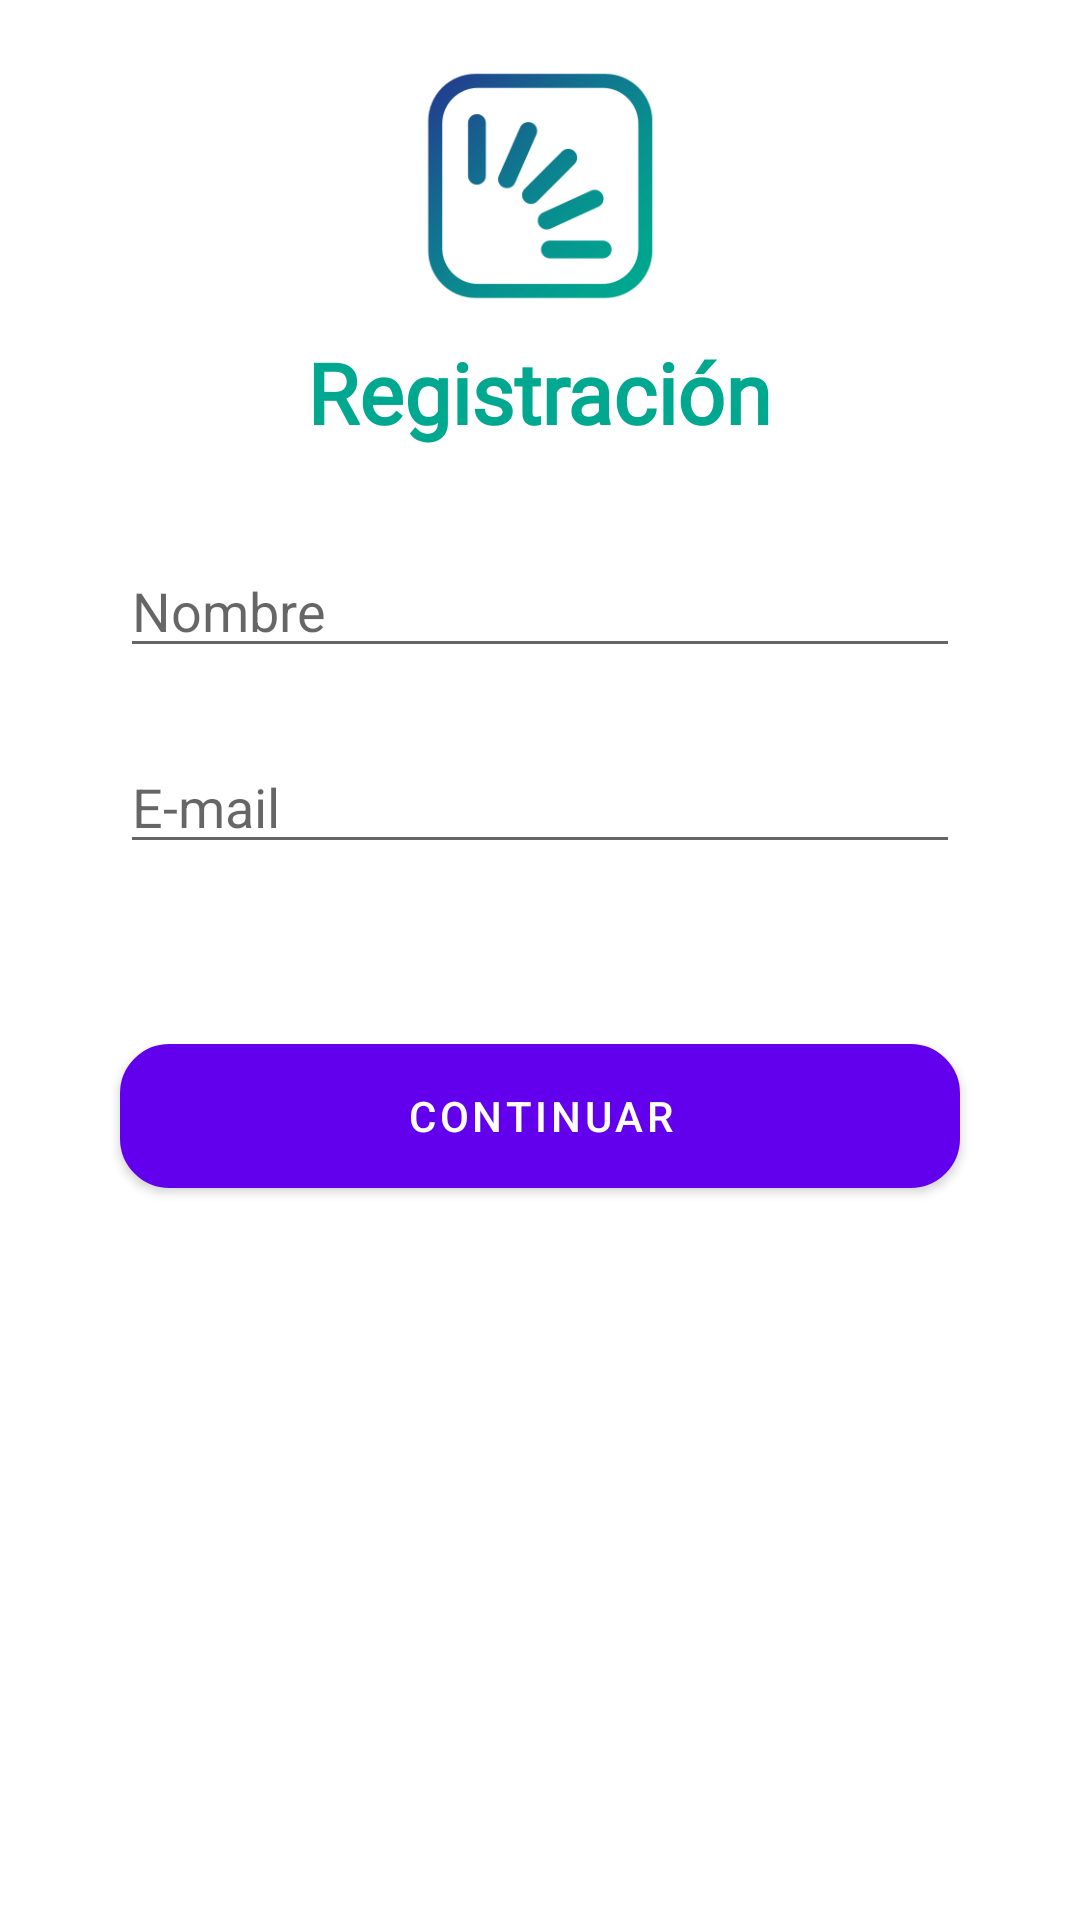

The Android layout XML behind this screen, and the referenced resources:
<!-- AndroidManifest.xml: fallback theme Theme.MaterialComponents.DayNight.NoActionBar -->
<!-- res/layout/fragment_registrar.xml -->
<?xml version="1.0" encoding="utf-8"?>
<FrameLayout xmlns:android="http://schemas.android.com/apk/res/android"
xmlns:tools="http://schemas.android.com/tools"
android:layout_width="match_parent"
android:layout_height="match_parent"
android:background="@color/white"
xmlns:app="http://schemas.android.com/apk/res-auto"
tools:context="com.example.mislibros.views.RegistrarFragment">

<androidx.constraintlayout.widget.ConstraintLayout
    android:layout_width="match_parent"
    android:layout_height="match_parent"
    tools:context=".views.RegisterFragment">

    <ProgressBar
        android:id="@+id/progressBar"
        style="?android:attr/progressBarStyleHorizontal"
        android:layout_width="match_parent"
        android:layout_height="wrap_content"

        android:layout_marginTop="20dp"
        android:layout_marginBottom="20dp"
        android:indeterminate="true"
        android:visibility="invisible"
        app:layout_constraintBottom_toTopOf="@+id/btnRegister"
        app:layout_constraintTop_toBottomOf="@+id/txtPassword"
        tools:layout_editor_absoluteX="-16dp" />

    <ImageView
        android:id="@+id/imageView"
        android:layout_width="80dp"
        android:layout_height="100dp"
        android:layout_marginTop="12dp"
        app:layout_constraintEnd_toEndOf="parent"
        app:layout_constraintStart_toStartOf="parent"
        app:layout_constraintTop_toTopOf="parent"
        app:srcCompat="@drawable/logo_new" />

    <TextView
        android:id="@+id/textView"
        android:layout_width="wrap_content"
        android:layout_height="wrap_content"
        android:layout_marginStart="64dp"
        android:layout_marginLeft="64dp"
        android:layout_marginEnd="64dp"
        android:layout_marginRight="64dp"
        android:gravity="center|center_vertical"
        android:text="Registración"
        android:textColor="@color/colorPrimary"
        android:fontFamily="@font/raleway_bold"
        android:textSize="28sp"
        android:textStyle="bold"
        app:layout_constraintBottom_toTopOf="@+id/button"
        app:layout_constraintEnd_toEndOf="parent"
        app:layout_constraintHorizontal_bias="0.498"
        app:layout_constraintStart_toStartOf="parent"
        app:layout_constraintTop_toBottomOf="@+id/imageView" />

    <EditText
        android:id="@+id/txtNombre"
        android:layout_width="match_parent"
        android:layout_height="wrap_content"
        android:layout_marginStart="40dp"
        android:layout_marginTop="32dp"
        android:layout_marginEnd="40dp"
        android:ems="10"
        android:hint="Nombre"
        android:inputType="textPersonName|textCapSentences"
        app:layout_constraintEnd_toEndOf="parent"
        app:layout_constraintStart_toStartOf="parent"
        app:layout_constraintTop_toBottomOf="@+id/textView" />

    <EditText
        android:id="@+id/txtEmail"
        android:layout_width="match_parent"
        android:layout_height="wrap_content"
        android:layout_marginStart="40dp"
        android:layout_marginTop="24dp"
        android:layout_marginEnd="40dp"
        android:ems="10"
        android:hint="E-mail"
        android:inputType="textEmailAddress"
        app:layout_constraintEnd_toEndOf="parent"
        app:layout_constraintStart_toStartOf="parent"
        app:layout_constraintTop_toBottomOf="@id/txtNombre" />

    

    <Button
        android:id="@+id/btnContinuar"
        android:layout_width="match_parent"
        android:layout_height="wrap_content"
        android:layout_marginStart="40dp"
        android:layout_marginLeft="40dp"
        android:layout_marginTop="60dp"
        android:layout_marginEnd="40dp"
        android:layout_marginRight="40dp"
        android:background="@drawable/buttonroundprimary"
        android:text="Continuar"
        android:textColor="@color/white"
        app:layout_constraintEnd_toEndOf="parent"
        app:layout_constraintHorizontal_bias="0.0"
        app:layout_constraintStart_toStartOf="parent"
        app:layout_constraintTop_toBottomOf="@+id/txtEmail" />

    <TextView
        android:id="@+id/errorMsg"
        android:layout_width="wrap_content"
        android:layout_height="wrap_content"
        android:layout_marginStart="40dp"
        android:layout_marginTop="20dp"
        android:text="Debe llenar los campos"
        android:textColor="#FF0000"
        android:visibility="invisible"
        app:layout_constraintStart_toStartOf="parent"
        app:layout_constraintTop_toBottomOf="@+id/btnContinuar" />

</androidx.constraintlayout.widget.ConstraintLayout>

</FrameLayout>
<!-- resources referenced by this layout -->
<resources>
  <color name="colorPrimary">#00A88F</color>
  <color name="white">#FFFFFFFF</color>
  <!-- drawable buttonroundprimary (drawable) -->
  <?xml version="1.0" encoding="utf-8"?>
  <shape xmlns:android="http://schemas.android.com/apk/res/android">
      <corners android:radius="16dp" />
      <solid android:color="@color/colorPrimary" />
      <stroke android:width="1dp" android:color="#767676" />
  </shape>
  <!-- drawable logo_new: png bitmap (drawable, 23157 bytes) -->
</resources>
